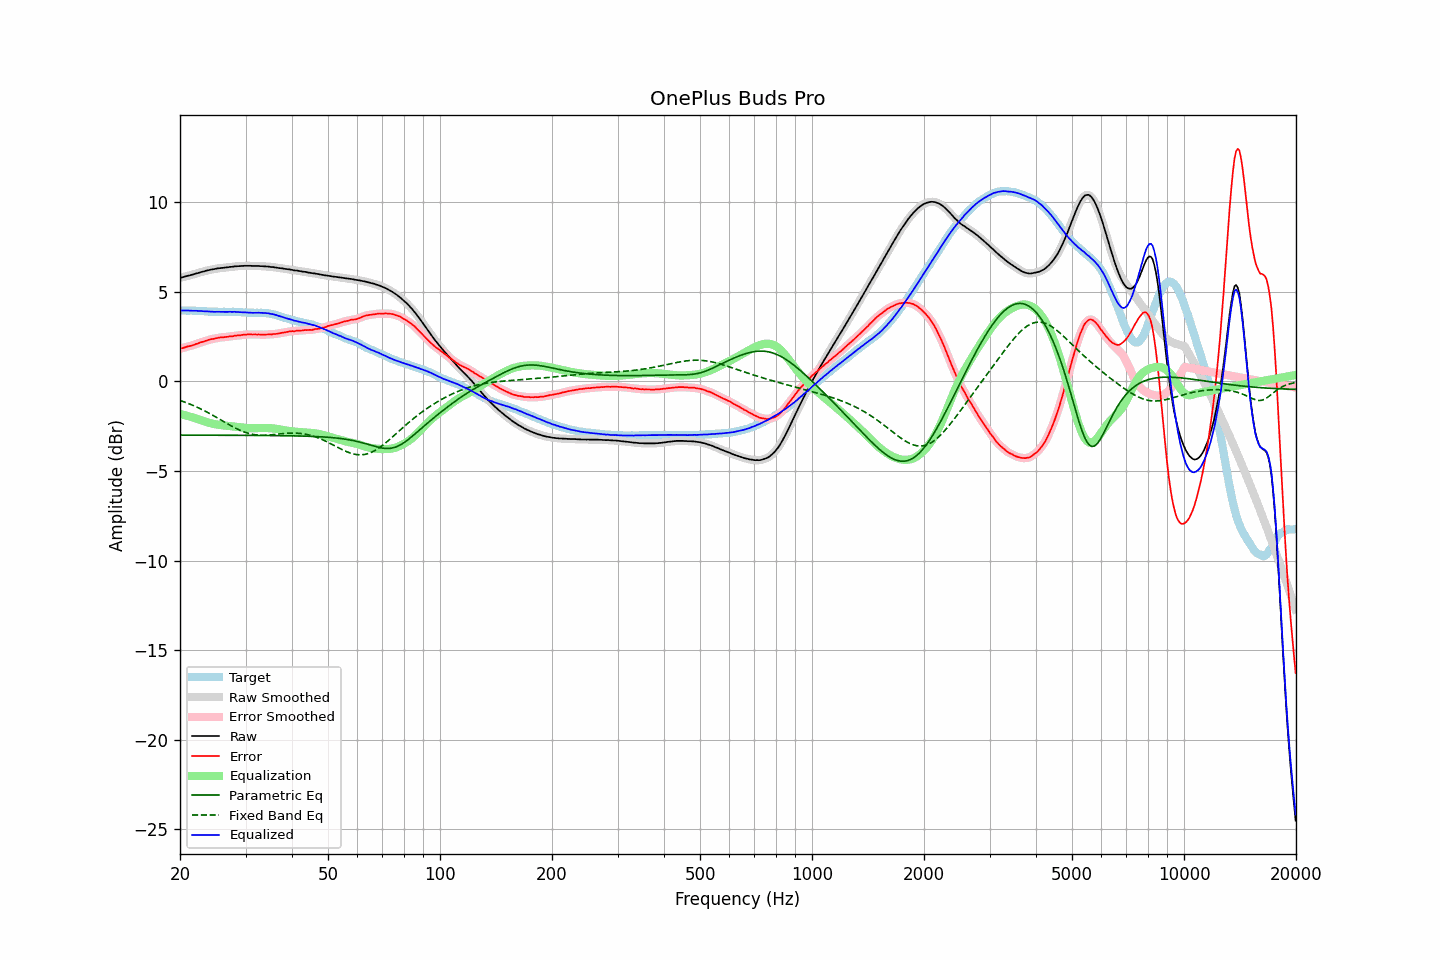

The file beside this chart, header and first rows:
frequency, raw, error, smoothed, error_smoothed, equalization, parametric_eq, fixed_band_eq, equalized_raw, equalized_smoothed, target
20.00, 5.78, 1.82, 5.77, 1.82, -1.82, -3.00, -1.07, 3.95, 3.95, 3.95
20.20, 5.80, 1.84, 5.80, 1.84, -1.84, -3.00, -1.10, 3.95, 3.95, 3.95
20.40, 5.82, 1.86, 5.82, 1.87, -1.87, -3.00, -1.13, 3.95, 3.95, 3.95
20.61, 5.84, 1.89, 5.84, 1.89, -1.89, -3.00, -1.16, 3.95, 3.95, 3.95
20.81, 5.87, 1.92, 5.87, 1.92, -1.91, -3.00, -1.20, 3.95, 3.95, 3.94
21.02, 5.90, 1.95, 5.89, 1.95, -1.94, -3.00, -1.23, 3.96, 3.95, 3.94
21.23, 5.91, 1.96, 5.91, 1.97, -1.97, -3.00, -1.27, 3.94, 3.94, 3.94
21.44, 5.94, 1.98, 5.93, 1.99, -1.99, -3.00, -1.30, 3.94, 3.94, 3.95
21.66, 5.95, 2.01, 5.96, 2.01, -2.02, -3.00, -1.34, 3.93, 3.94, 3.94
21.87, 5.99, 2.04, 5.99, 2.05, -2.05, -3.01, -1.38, 3.94, 3.94, 3.94
22.09, 6.02, 2.08, 6.01, 2.08, -2.08, -3.01, -1.42, 3.94, 3.93, 3.93
22.31, 6.04, 2.11, 6.04, 2.11, -2.11, -3.01, -1.46, 3.93, 3.93, 3.93
22.54, 6.06, 2.14, 6.07, 2.14, -2.14, -3.01, -1.50, 3.93, 3.93, 3.92
22.76, 6.10, 2.18, 6.09, 2.17, -2.17, -3.01, -1.55, 3.92, 3.92, 3.92
22.99, 6.12, 2.20, 6.12, 2.20, -2.20, -3.01, -1.59, 3.91, 3.91, 3.92
23.22, 6.14, 2.23, 6.14, 2.23, -2.23, -3.01, -1.64, 3.90, 3.91, 3.91
23.45, 6.17, 2.26, 6.16, 2.26, -2.26, -3.01, -1.68, 3.91, 3.90, 3.91
23.69, 6.18, 2.29, 6.18, 2.29, -2.29, -3.01, -1.73, 3.90, 3.90, 3.90
23.92, 6.21, 2.32, 6.21, 2.32, -2.31, -3.01, -1.78, 3.89, 3.90, 3.89
24.16, 6.23, 2.34, 6.22, 2.34, -2.34, -3.01, -1.83, 3.89, 3.89, 3.89
24.40, 6.25, 2.36, 6.24, 2.36, -2.36, -3.01, -1.88, 3.89, 3.88, 3.89
24.65, 6.26, 2.37, 6.26, 2.37, -2.38, -3.01, -1.93, 3.88, 3.88, 3.88
24.89, 6.28, 2.39, 6.28, 2.39, -2.40, -3.01, -1.98, 3.88, 3.88, 3.88
25.14, 6.30, 2.41, 6.29, 2.41, -2.41, -3.01, -2.03, 3.88, 3.88, 3.88
25.39, 6.31, 2.43, 6.31, 2.43, -2.43, -3.01, -2.08, 3.88, 3.88, 3.87
25.65, 6.32, 2.44, 6.32, 2.44, -2.44, -3.01, -2.13, 3.88, 3.88, 3.87
25.91, 6.33, 2.45, 6.33, 2.45, -2.45, -3.01, -2.19, 3.87, 3.88, 3.87
26.16, 6.34, 2.46, 6.34, 2.46, -2.46, -3.01, -2.24, 3.87, 3.87, 3.88
26.43, 6.35, 2.47, 6.34, 2.47, -2.47, -3.01, -2.29, 3.87, 3.87, 3.88
26.69, 6.36, 2.48, 6.36, 2.48, -2.48, -3.01, -2.34, 3.87, 3.88, 3.88
26.96, 6.37, 2.49, 6.37, 2.49, -2.49, -3.01, -2.39, 3.87, 3.88, 3.88
27.23, 6.38, 2.51, 6.38, 2.50, -2.50, -3.01, -2.44, 3.88, 3.88, 3.88
27.50, 6.39, 2.51, 6.39, 2.51, -2.51, -3.01, -2.49, 3.87, 3.88, 3.87
27.77, 6.40, 2.51, 6.40, 2.52, -2.52, -3.01, -2.54, 3.87, 3.88, 3.88
28.05, 6.42, 2.54, 6.41, 2.54, -2.53, -3.01, -2.59, 3.88, 3.87, 3.87
28.33, 6.42, 2.54, 6.42, 2.55, -2.55, -3.01, -2.63, 3.87, 3.87, 3.87
28.62, 6.43, 2.57, 6.42, 2.56, -2.56, -3.01, -2.68, 3.87, 3.87, 3.86
28.90, 6.43, 2.56, 6.43, 2.57, -2.57, -3.01, -2.72, 3.86, 3.86, 3.87
29.19, 6.44, 2.58, 6.43, 2.58, -2.58, -3.02, -2.76, 3.86, 3.85, 3.86
29.48, 6.44, 2.59, 6.44, 2.59, -2.59, -3.02, -2.80, 3.85, 3.85, 3.85
29.78, 6.45, 2.60, 6.44, 2.60, -2.60, -3.02, -2.83, 3.85, 3.85, 3.84
30.08, 6.45, 2.60, 6.44, 2.61, -2.60, -3.02, -2.86, 3.84, 3.84, 3.84
30.38, 6.45, 2.61, 6.45, 2.61, -2.61, -3.02, -2.89, 3.84, 3.84, 3.83
30.68, 6.45, 2.62, 6.44, 2.62, -2.61, -3.02, -2.91, 3.83, 3.83, 3.83
30.99, 6.45, 2.62, 6.44, 2.62, -2.62, -3.02, -2.94, 3.83, 3.83, 3.83
31.30, 6.44, 2.61, 6.44, 2.61, -2.62, -3.02, -2.96, 3.82, 3.82, 3.83
31.61, 6.44, 2.61, 6.44, 2.61, -2.61, -3.02, -2.97, 3.82, 3.82, 3.82
31.93, 6.44, 2.61, 6.44, 2.61, -2.61, -3.02, -2.99, 3.82, 3.82, 3.82
32.24, 6.44, 2.61, 6.43, 2.61, -2.61, -3.02, -3.00, 3.83, 3.83, 3.83
32.57, 6.44, 2.62, 6.43, 2.61, -2.61, -3.02, -3.00, 3.83, 3.83, 3.82
32.89, 6.43, 2.60, 6.43, 2.60, -2.61, -3.02, -3.01, 3.82, 3.82, 3.82
33.22, 6.43, 2.60, 6.42, 2.60, -2.60, -3.02, -3.01, 3.82, 3.82, 3.82
33.55, 6.42, 2.60, 6.42, 2.60, -2.60, -3.02, -3.01, 3.81, 3.81, 3.82
33.89, 6.42, 2.61, 6.41, 2.61, -2.61, -3.02, -3.01, 3.81, 3.81, 3.81
34.23, 6.41, 2.61, 6.41, 2.61, -2.61, -3.02, -3.01, 3.80, 3.80, 3.79
34.57, 6.41, 2.61, 6.40, 2.61, -2.61, -3.03, -3.00, 3.79, 3.79, 3.79
34.92, 6.39, 2.62, 6.39, 2.62, -2.62, -3.03, -2.99, 3.77, 3.77, 3.77
35.27, 6.38, 2.61, 6.38, 2.62, -2.62, -3.03, -2.98, 3.75, 3.76, 3.77
35.62, 6.38, 2.64, 6.37, 2.63, -2.63, -3.03, -2.98, 3.74, 3.74, 3.73
35.97, 6.36, 2.64, 6.36, 2.64, -2.64, -3.03, -2.97, 3.71, 3.72, 3.72
... 635 more rows
